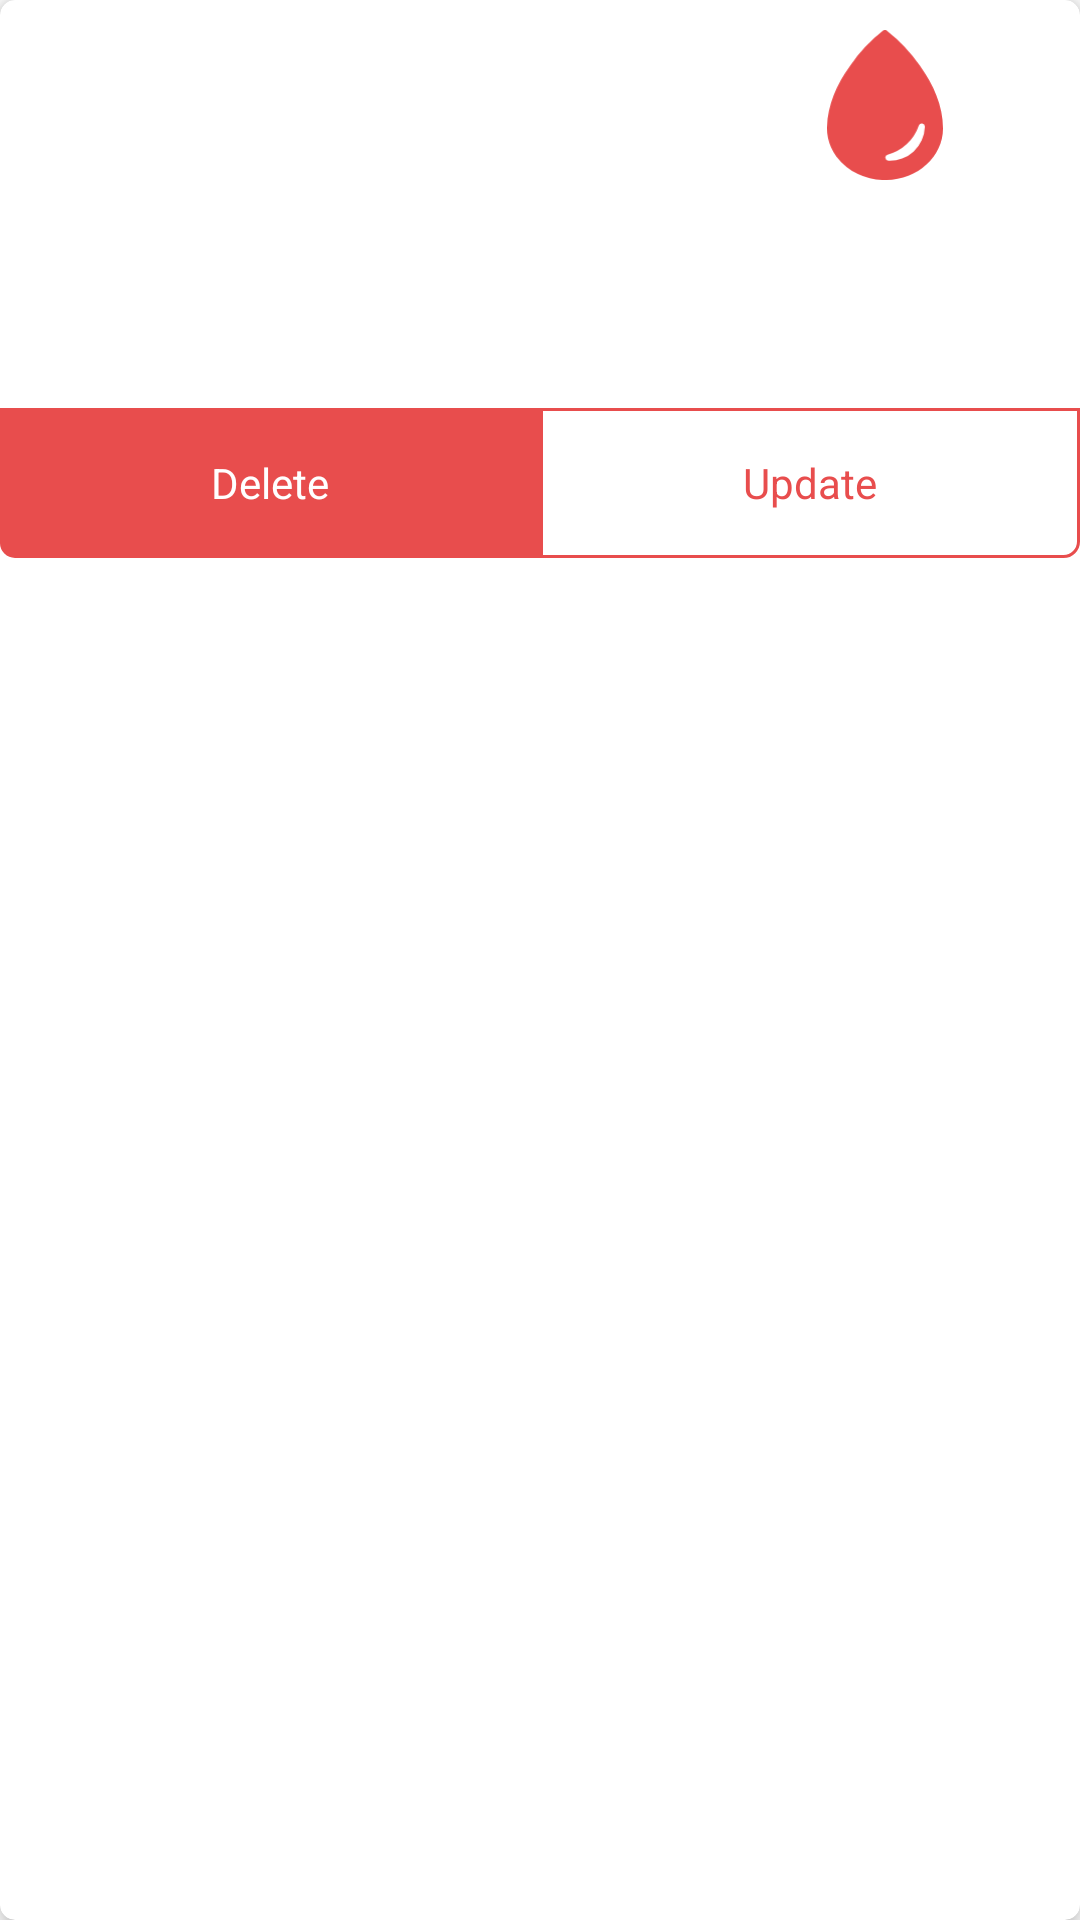

Here is an Android app screen rendered from its layout file. Give the layout XML and the strings, colors and styles it references.
<!-- AndroidManifest.xml: application theme Theme.BloodDonar -->
<!-- res/layout/required_inventory_hospital.xml -->
<?xml version="1.0" encoding="utf-8"?>
<com.google.android.material.card.MaterialCardView xmlns:android="http://schemas.android.com/apk/res/android"
    xmlns:app="http://schemas.android.com/apk/res-auto"
    android:layout_width="match_parent"
    android:layout_height="wrap_content"
    android:layout_marginHorizontal="5dp"
    android:layout_marginVertical="10dp"
    app:cardCornerRadius="5dp"
    app:cardElevation="5dp">

    <androidx.constraintlayout.widget.ConstraintLayout
        android:id="@+id/main"
        android:layout_width="match_parent"
        android:layout_height="match_parent">

        <androidx.constraintlayout.widget.ConstraintLayout
            android:layout_width="match_parent"
            android:layout_height="wrap_content"
            app:layout_constraintTop_toTopOf="parent"
            android:id="@+id/form">

            <TextView
                android:id="@+id/name"
                android:layout_width="0dp"
                android:layout_height="wrap_content"
                android:layout_marginHorizontal="10dp"
                android:layout_marginTop="20dp"
                android:lines="1"
                android:ellipsize="end"
                android:textColor="@color/red"
                android:textSize="25sp"
                app:layout_constraintLeft_toLeftOf="parent"
                app:layout_constraintRight_toLeftOf="@+id/iv_blood"
                app:layout_constraintTop_toTopOf="parent" />

            <TextView
                android:id="@+id/address"
                android:layout_width="0dp"
                android:layout_height="wrap_content"
                android:layout_marginHorizontal="10dp"
                android:layout_marginTop="5dp"
                android:textColor="@color/red"
                android:textSize="16sp"
                android:lines="2"
                android:ellipsize="end"
                app:layout_constraintLeft_toLeftOf="parent"
                app:layout_constraintRight_toLeftOf="@+id/req_bags"
                app:layout_constraintTop_toBottomOf="@+id/city" />

            <TextView
                android:id="@+id/city"
                android:layout_width="wrap_content"
                android:layout_height="wrap_content"
                android:layout_marginHorizontal="10dp"
                android:layout_marginTop="5dp"
                android:textColor="@color/red"
                android:textSize="16sp"
                app:layout_constraintLeft_toLeftOf="parent"
                app:layout_constraintTop_toBottomOf="@+id/name" />


            <ImageView
                android:id="@+id/iv_blood"
                android:layout_width="50dp"
                android:layout_height="50dp"
                app:layout_constraintTop_toTopOf="parent"
                android:layout_marginTop="10dp"
                app:layout_constraintRight_toRightOf="parent"
                android:layout_marginEnd="40dp"
                android:src="@drawable/ic_blood"/>


            <TextView
                android:id="@+id/req_blood"
                android:layout_width="0dp"
                android:layout_height="wrap_content"
                app:layout_constraintTop_toTopOf="@+id/iv_blood"
                app:layout_constraintBottom_toBottomOf="@+id/iv_blood"
                app:layout_constraintLeft_toLeftOf="@+id/iv_blood"
                app:layout_constraintRight_toRightOf="@+id/iv_blood"
                android:layout_marginHorizontal="2dp"
                android:gravity="center"
                android:textColor="@color/white"
                android:textStyle="bold"
                android:textSize="14sp"/>

            <TextView
                android:id="@+id/req_bags"
                android:layout_width="0dp"
                android:layout_height="wrap_content"
                app:layout_constraintTop_toBottomOf="@+id/tv_req"
                app:layout_constraintLeft_toLeftOf="@+id/tv_req"
                app:layout_constraintRight_toRightOf="@+id/tv_req"
                android:layout_marginHorizontal="2dp"
                android:gravity="center"
                android:textColor="@color/red"
                android:textStyle="bold"
                android:textSize="14sp"/>

            <TextView
                android:id="@+id/tv_req"
                android:layout_width="wrap_content"
                android:layout_height="wrap_content"
                android:layout_marginEnd="10dp"
                android:layout_marginTop="5dp"
                android:textColor="@color/black"
                android:textSize="14sp"
                android:textAllCaps="true"
                android:textStyle="bold"
                app:layout_constraintRight_toRightOf="@+id/iv_blood"
                app:layout_constraintLeft_toLeftOf="@+id/iv_blood"
                app:layout_constraintTop_toBottomOf="@+id/iv_blood" />

        </androidx.constraintlayout.widget.ConstraintLayout>


        <LinearLayout
            android:id="@+id/action_buttons"
            android:layout_width="match_parent"
            android:layout_height="wrap_content"
            android:layout_marginTop="10dp"
            app:layout_constraintTop_toBottomOf="@+id/form"
            android:orientation="horizontal">

            <RelativeLayout
                android:id="@+id/cont_delete"
                android:layout_width="0dp"
                android:layout_height="50dp"
                android:layout_weight="1"
                android:background="@drawable/bg_red">

                <TextView
                    android:id="@+id/tv_delete"
                    android:layout_width="wrap_content"
                    android:layout_height="wrap_content"
                    android:layout_centerInParent="true"
                    android:text="Delete"
                    android:textColor="@color/white" />

            </RelativeLayout>

            <RelativeLayout
                android:id="@+id/cont_update"
                android:layout_width="0dp"
                android:layout_height="50dp"
                android:layout_weight="1"
                android:background="@drawable/bg_white">

                <TextView
                    android:id="@+id/tv_update"
                    android:layout_width="wrap_content"
                    android:layout_height="wrap_content"
                    android:layout_centerInParent="true"
                    android:text="Update"
                    android:textColor="@color/red" />

            </RelativeLayout>

        </LinearLayout>


    </androidx.constraintlayout.widget.ConstraintLayout>



</com.google.android.material.card.MaterialCardView>
<!-- resources referenced by this layout -->
<resources>
  <color name="black">#FF000000</color>
  <color name="red">#E84D4D</color>
  <color name="white">#FFFFFFFF</color>
  <!-- drawable bg_red (drawable) -->
  <?xml version="1.0" encoding="utf-8"?>
  <shape xmlns:android="http://schemas.android.com/apk/res/android"
      android:shape="rectangle">
      <solid android:color="@color/red" />
      <corners android:bottomLeftRadius="5dp"/>
  
  </shape>
  <!-- drawable bg_white (drawable) -->
  <?xml version="1.0" encoding="utf-8"?>
  <shape xmlns:android="http://schemas.android.com/apk/res/android"
      android:shape="rectangle">
      <solid android:color="@color/white" />
      <corners android:bottomRightRadius="5dp" />
      <stroke android:color="@color/red"
          android:width="1dp"/>
  </shape>
  <!-- drawable ic_blood (drawable) -->
  <vector xmlns:android="http://schemas.android.com/apk/res/android"
      android:width="22.5dp"
      android:height="29.251dp"
      android:viewportWidth="22.5"
      android:viewportHeight="29.251">
    <path
        android:pathData="M18,6.92A31.442,31.442 0,0 0,11.616 0.126a0.6,0.6 0,0 0,-0.731 -0.007,31.057 31.057,0 0,0 -6.363,6.785C1.898,10.562 0.091,14.526 0.007,18.926c0,0.084 -0.007,0.176 -0.007,0.26a9.189,9.189 0,0 0,0.766 3.663,9.88 9.88,0 0,0 1.069,1.849 11.607,11.607 0,0 0,9.408 4.556c6.216,0 11.257,-4.507 11.257,-10.069C22.5,14.703 20.602,10.59 18,6.92ZM11.95,25.503h-0.035a0.616,0.616 0,0 1,-0.183 -1.2,8.754 8.754,0 0,0 6.075,-5.681 0.612,0.612 0,0 1,1.181 0.218v0.1A6.822,6.822 0,0 1,11.95 25.503Z"
        android:fillColor="#e84d4d"/>
  </vector>
  <style name="Theme.BloodDonar" parent="Theme.MaterialComponents.Light.NoActionBar">
          
          <item name="colorPrimary">@color/purple_500</item>
          <item name="colorPrimaryVariant">@color/purple_700</item>
          <item name="colorOnPrimary">@color/white</item>
          
          <item name="colorSecondary">@color/teal_200</item>
          <item name="colorSecondaryVariant">@color/teal_700</item>
          <item name="colorOnSecondary">@color/black</item>
          
          <item name="android:statusBarColor" tools:targetApi="l">?attr/colorPrimaryVariant</item>
          <item name="switchStyle">@style/Widget.App.Switch</item>
          
      </style>
  <color name="purple_500">#FF6200EE</color>
  <color name="purple_700">#FF3700B3</color>
  <color name="teal_200">#FF03DAC5</color>
  <color name="teal_700">#FF018786</color>
  <style name="Widget.App.Switch" parent="Widget.MaterialComponents.CompoundButton.Switch">
          <item name="materialThemeOverlay">@style/ThemeOverlay.App.Switch</item>
      </style>
  <style name="ThemeOverlay.App.Switch" parent="">
          <item name="colorOnSurface">@color/red</item>
          <item name="colorSecondary">@color/green</item>
      </style>
  <color name="green">#4EFF00</color>
</resources>
